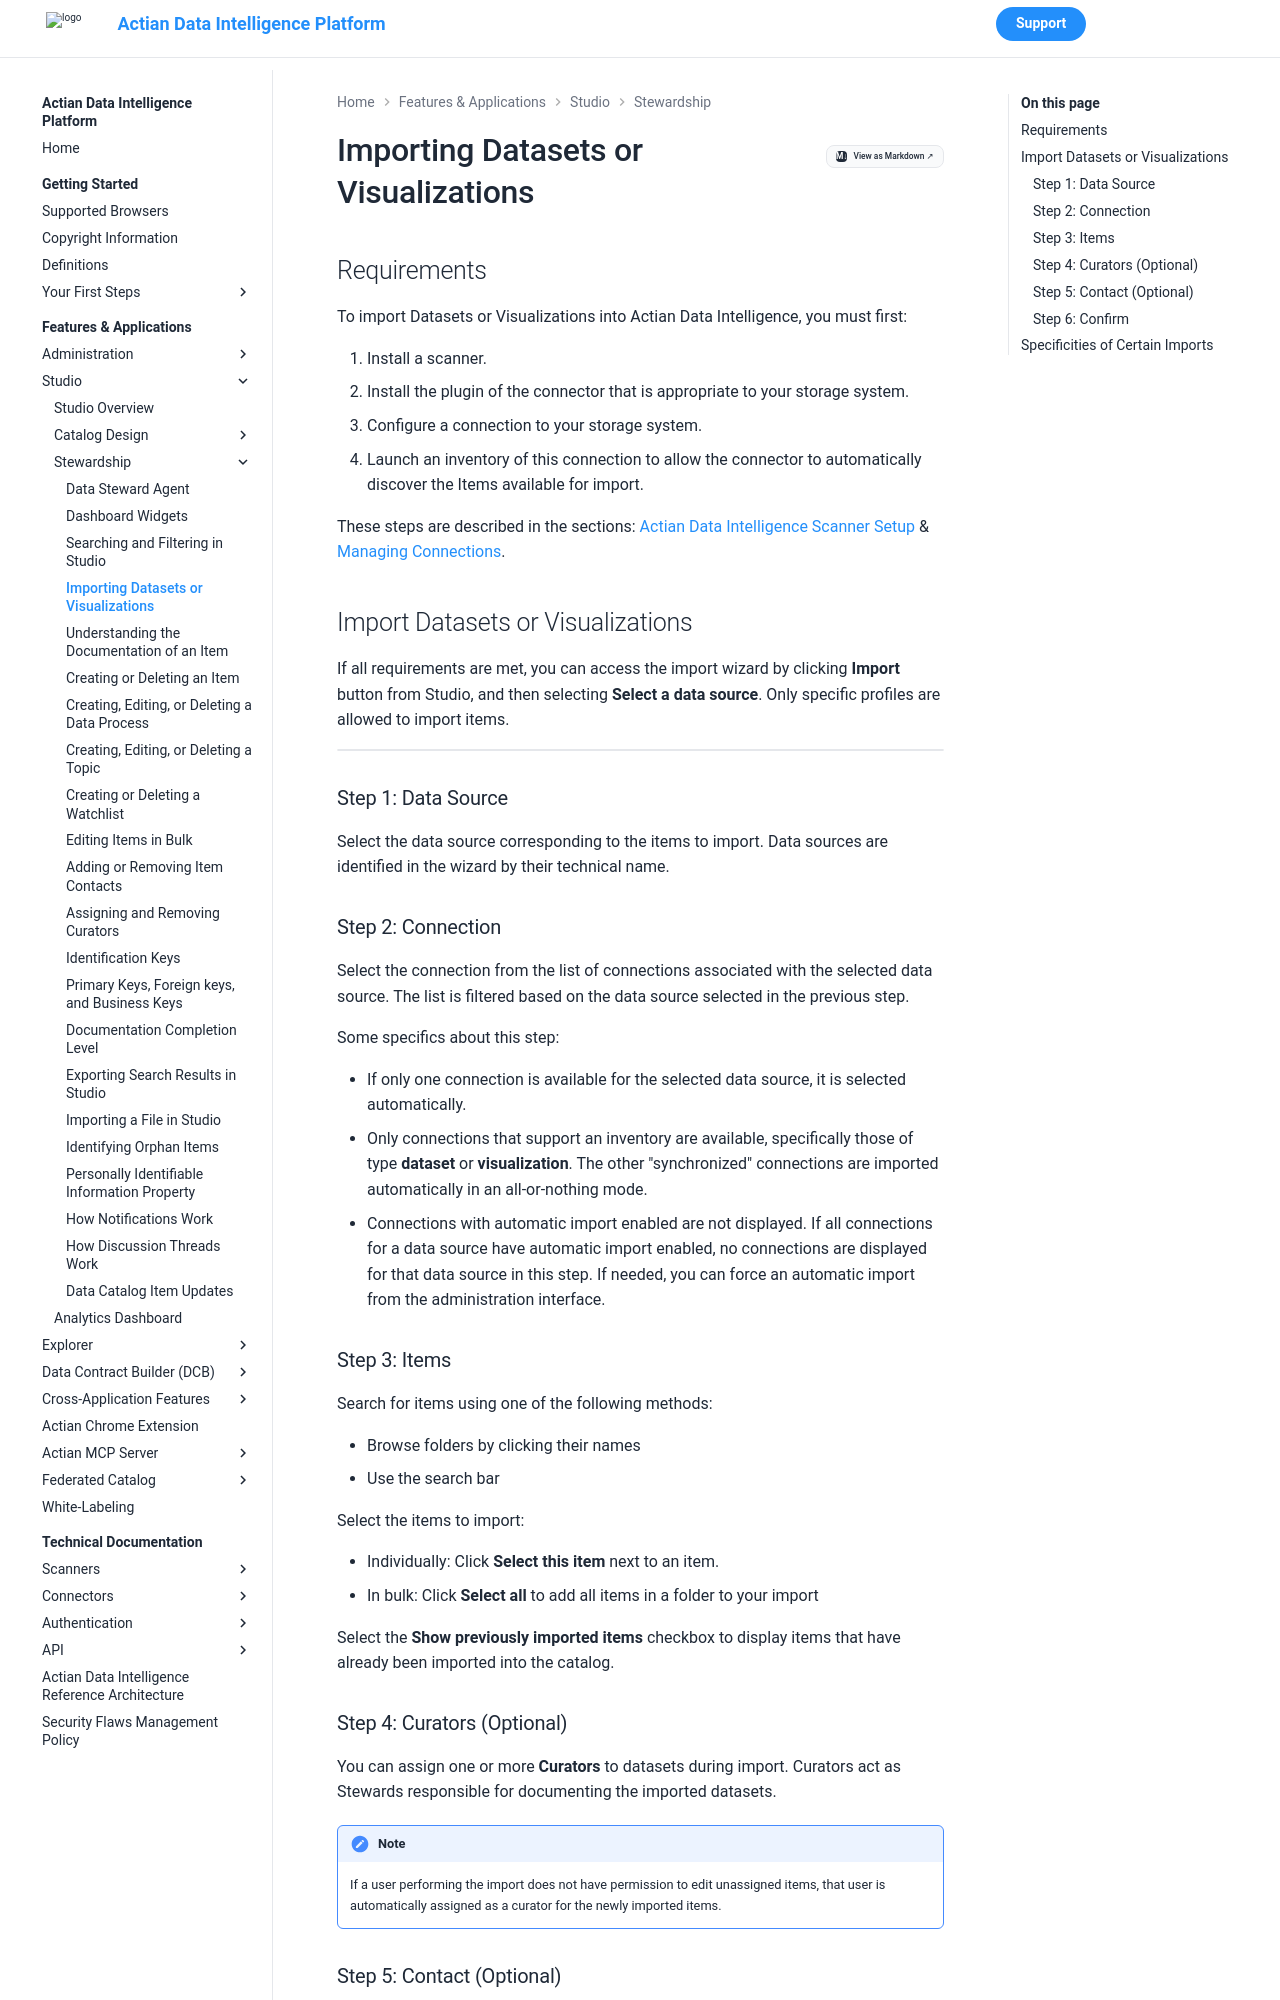

repository: ActianCorp/zeenea-platform-docs · page: latest/features-applications/studio/stewardship/importing-datasets-or-visualizations.html · generator: mkdocs

# Importing Datasets or Visualizations

## Requirements 

To import Datasets or Visualizations into Actian Data Intelligence, you must first: 

1. Install a scanner.
2. Install the plugin of the connector that is appropriate to your storage system.
3. Configure a connection to your storage system.
4. Launch an inventory of this connection to allow the connector to automatically discover the Items available for import.

These steps are described in the sections: [Actian Data Intelligence Scanner Setup](../../../technical-documentation/scanners/scanner-setup.md) & [Managing Connections](../../administration/managing-connections.md).

## Import Datasets or Visualizations

If all requirements are met, you can access the import wizard by clicking **Import** button from Studio, and then selecting **Select a data source**. Only specific profiles are allowed to import items.

  ![](./images/import-items.png)

### Step 1: Data Source

Select the data source corresponding to the items to import. Data sources are identified in the wizard by their technical name.

### Step 2: Connection

Select the connection from the list of connections associated with the selected data source. The list is filtered based on the data source selected in the previous step.

Some specifics about this step:

* If only one connection is available for the selected data source, it is selected automatically.
* Only connections that support an inventory are available, specifically those of type **dataset** or **visualization**. The other "synchronized" connections are imported automatically in an all-or-nothing mode. 
* Connections with automatic import enabled are not displayed. If all connections for a data source have automatic import enabled, no connections are displayed for that data source in this step. If needed, you can force an automatic import from the administration interface.

### Step 3: Items

Search for items using one of the following methods:

* Browse folders by clicking their names
* Use the search bar

Select the items to import:

* Individually: Click **Select this item** next to an item.
* In bulk: Click **Select all** to add all items in a folder to your import

Select the **Show previously imported items** checkbox to display items that have already been imported into the catalog.
